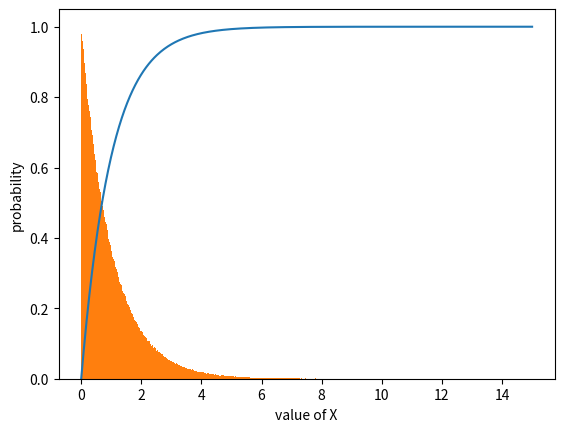

The script that saved this image:
import numpy as np
import matplotlib.pyplot as plt

coef = 1.0  # lambda
numofsample = 1000000  # the number of samples


def exponential_cdf(x):  # cdf of exponential distribution
    return 1 - np.exp(-1 * coef * x)


def exponential_cdf_inverse(x):  # the inverse of the cdf
    return -1 / coef * np.log(1 - x)


# pick points from [0, 1] uniformly
sample = np.random.uniform(0, 1, numofsample)

x = np.linspace(0, 15, 501);

# plot the analytic cdf of exponential distribution
plt.plot(x, exponential_cdf(x))

# plot a normalized histogram of the samples
plt.hist(exponential_cdf_inverse(sample), bins=500, density=True)

plt.xlabel("value of X")
plt.ylabel("probability")

plt.show()  # draw the plots